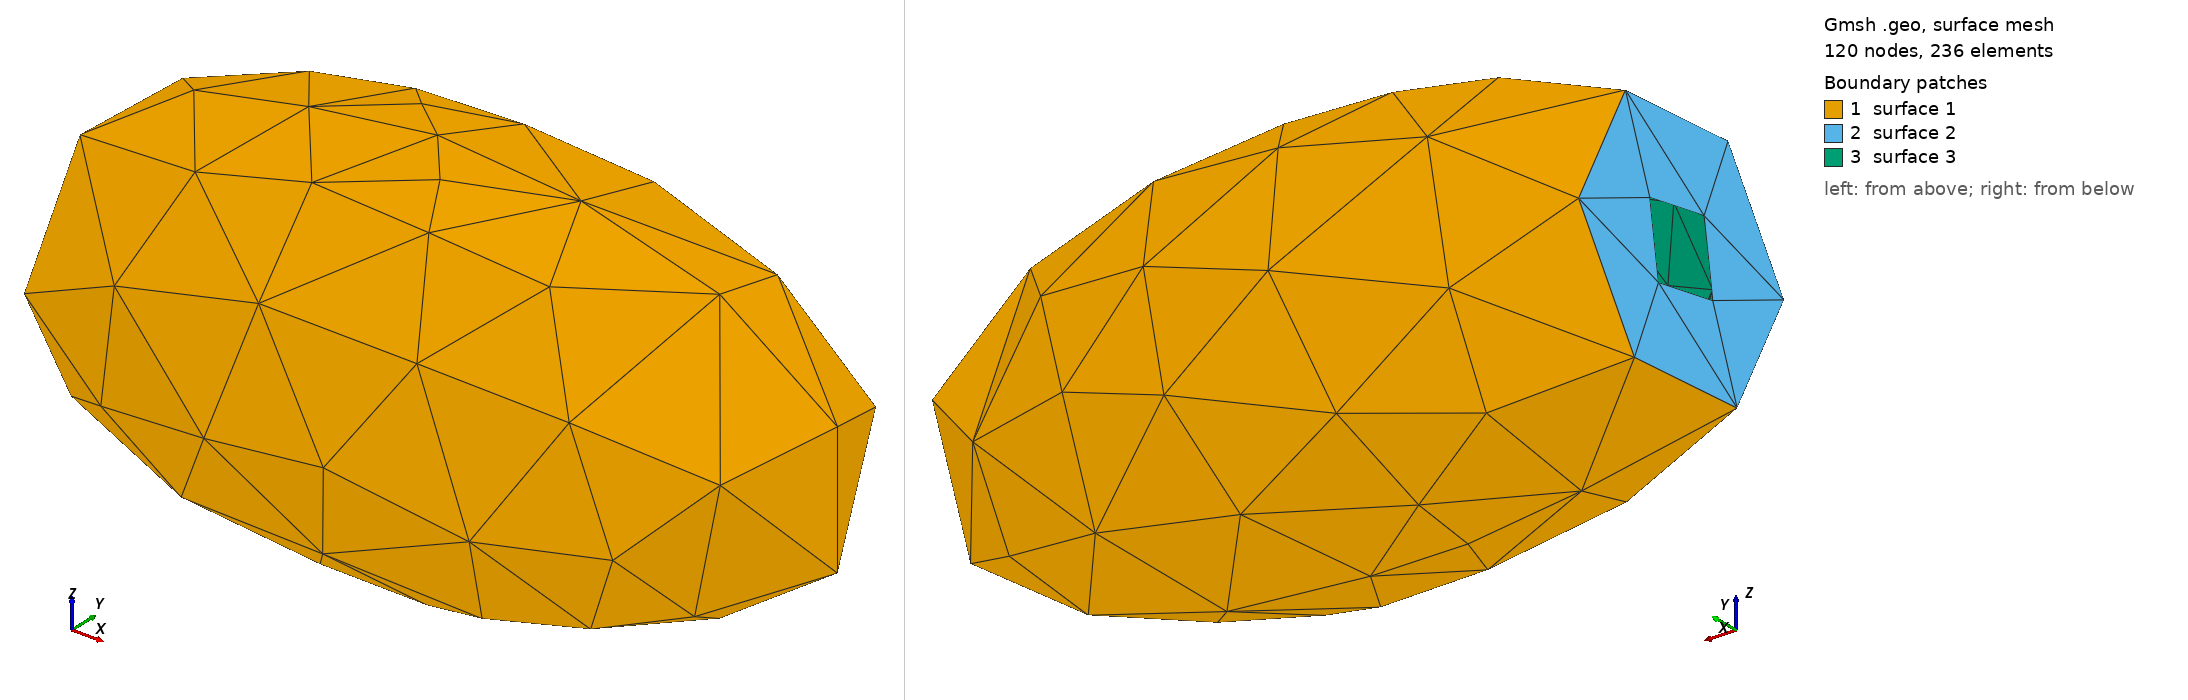

Gmsh geometry script, surface-meshed: 120 nodes, 236 surface elements. Boundary patches (legend numbers): 1 surface 1, 2 surface 2, 3 surface 3. Left view from above one corner, right view from below the opposite corner. The script declares no physical surfaces, so the legend lists its geometric surfaces. The drawing asked Gmsh for element sizes between 1% and 20% of the model's largest extent; the script's own settings can give other sizes.

=== elliptic_cavity_bigger_3D.geo (drawn) ===
SetFactory("OpenCASCADE");
Mesh.MshFileVersion = 2.2;

DefineConstant[
    npplo = {10, Name "npplo"},
    k = {5, Name "k"}
];
Printf("npplo : %f",npplo);
Printf("k : %f",k);

meshsize=2*Pi/(npplo*k);
Mesh.CharacteristicLengthMin = meshsize;
Mesh.CharacteristicLengthMax = meshsize;
Printf("Meshsize : %f",meshsize);

Sphere(1) = {0,0,0,1};
Sphere(2) = {0,0,0,1};

Dilate {{0, 0, 0}, {1, 0.5, 0.5}} { Volume{1}; }
Dilate {{0, 0, 0}, {1.3, 0.6, 0.6}} { Volume{2}; }


Box(3)={Cos(9*Pi/10),-5,-5,-5,10,10};


BooleanDifference{Volume{2};Delete;}{Volume{1};Delete;}
BooleanDifference{Volume{2};Delete;}{Volume{3};Delete;}
